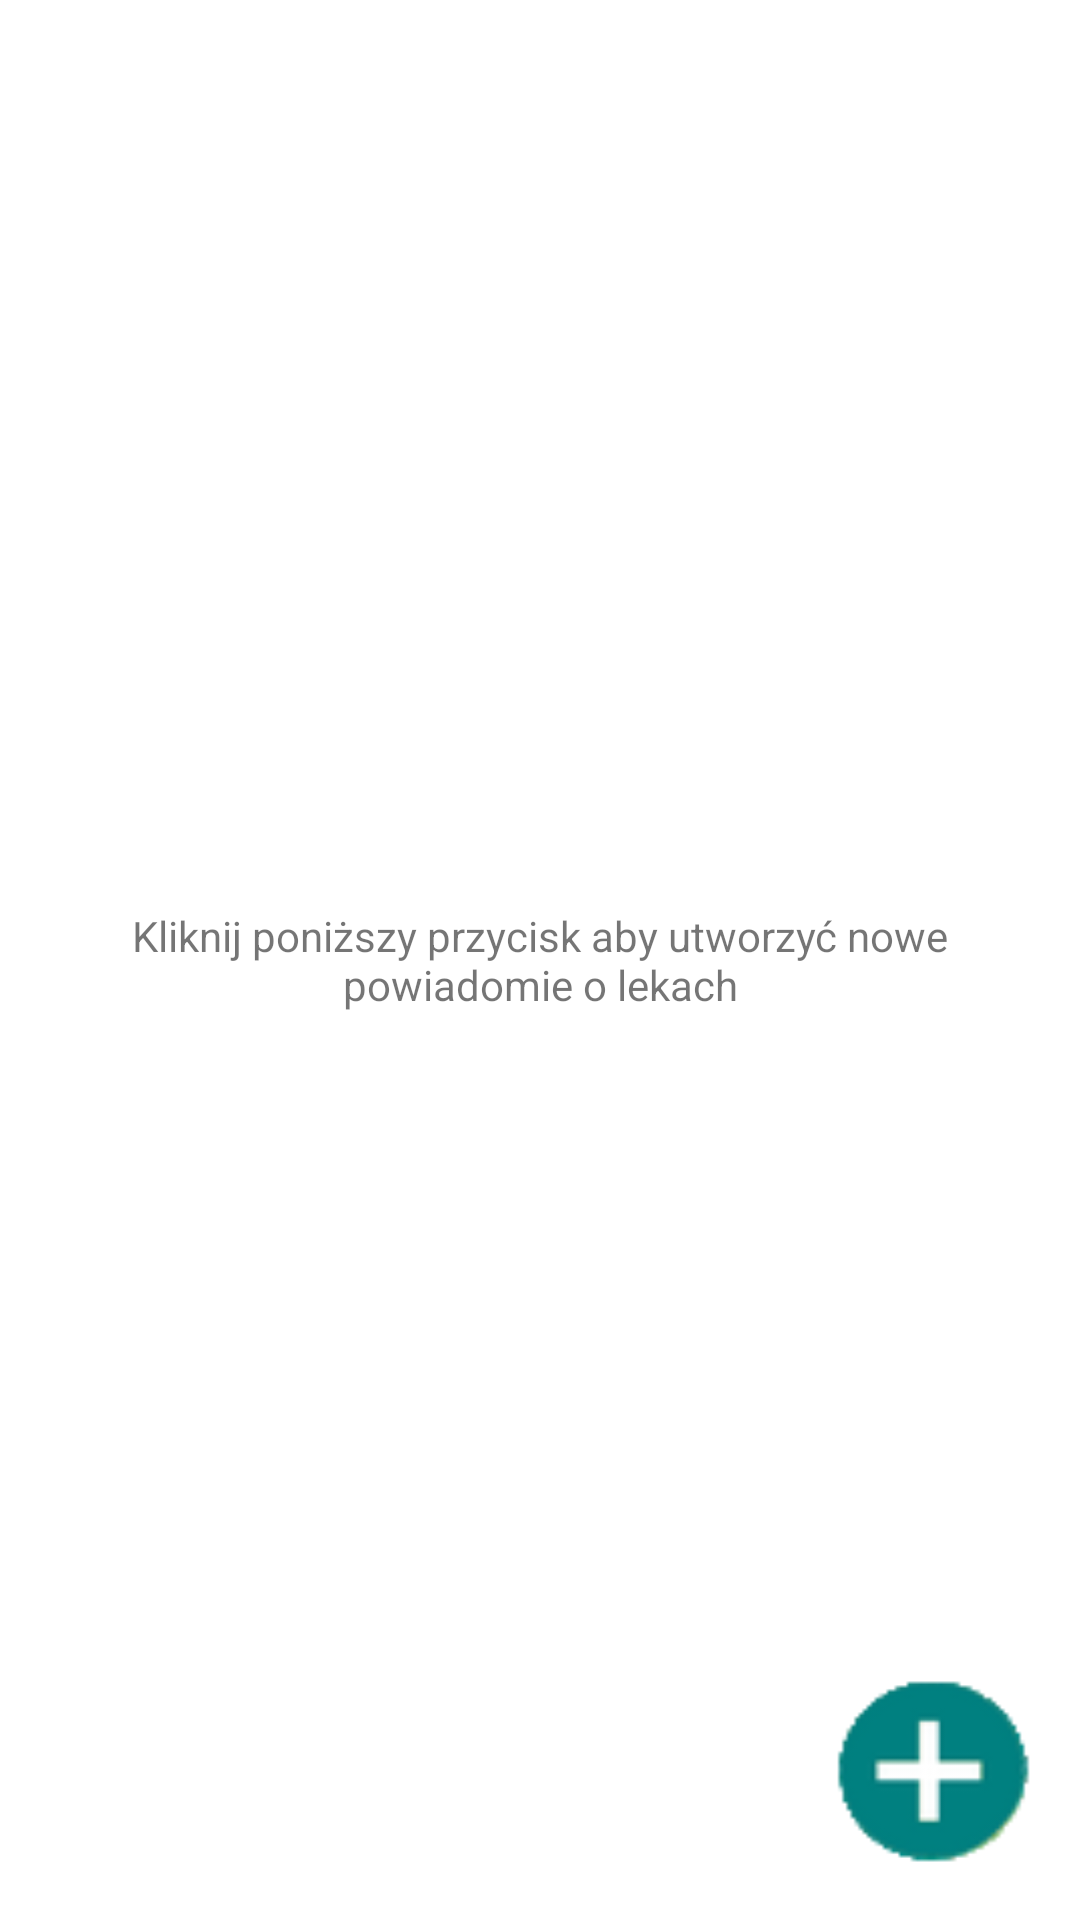

This screen was rendered from an Android layout file. Write that file and the resources it references.
<!-- AndroidManifest.xml: application theme AppTheme -->
<!-- res/layout/activity_alert.xml -->
<?xml version="1.0" encoding="utf-8"?>
<RelativeLayout xmlns:android="http://schemas.android.com/apk/res/android"
    xmlns:app="http://schemas.android.com/apk/res-auto"
    xmlns:tools="http://schemas.android.com/tools"
    android:layout_width="match_parent"
    android:layout_height="match_parent"

    android:background="@drawable/background2"
    tools:context=".Alert">

    <ListView
        android:id="@+id/list"
        android:layout_width="match_parent"
        android:layout_height="match_parent"
        android:background="#FFFFFF"/>


    <RelativeLayout
        android:layout_width="wrap_content"
        android:layout_height="wrap_content"
        android:layout_centerInParent="true">
        <TextView
            android:layout_width="match_parent"
            android:layout_height="wrap_content"
            android:layout_centerInParent="true"
            android:padding="16dp"
            android:gravity="center"
            android:text="Kliknij poniższy przycisk aby utworzyć nowe powiadomie o lekach"/>
    </RelativeLayout>

    <Button
        android:id="@+id/button1"
        android:layout_width="67dp"
        android:layout_height="67dp"
        android:layout_alignParentRight="true"
        android:layout_alignParentBottom="true"
        android:layout_marginStart="16dp"
        android:layout_marginLeft="16dp"
        android:layout_marginTop="16dp"
        android:layout_marginEnd="16dp"
        android:layout_marginRight="16dp"
        android:layout_marginBottom="16dp"
        android:background="@drawable/addicon" />


</RelativeLayout>
<!-- resources referenced by this layout -->
<resources>
  <!-- drawable addicon: png bitmap (drawable, 1921 bytes) -->
  <!-- drawable background2: png bitmap (drawable, 128357 bytes) -->
  <style name="AppTheme" parent="Theme.AppCompat.Light.DarkActionBar">
          
          <item name="colorPrimary">@color/colorPrimary</item>
          <item name="colorPrimaryDark">@color/colorPrimaryDark</item>
          <item name="colorAccent">@color/colorAccent</item>
      </style>
  <!-- not gathered from this repository: default colours our renderer supplied (Android Studio template values) -->
  <color name="colorPrimary">#FF6200EE</color>
  <color name="colorPrimaryDark">#FF3700B3</color>
  <color name="colorAccent">#FF03DAC5</color>
</resources>
